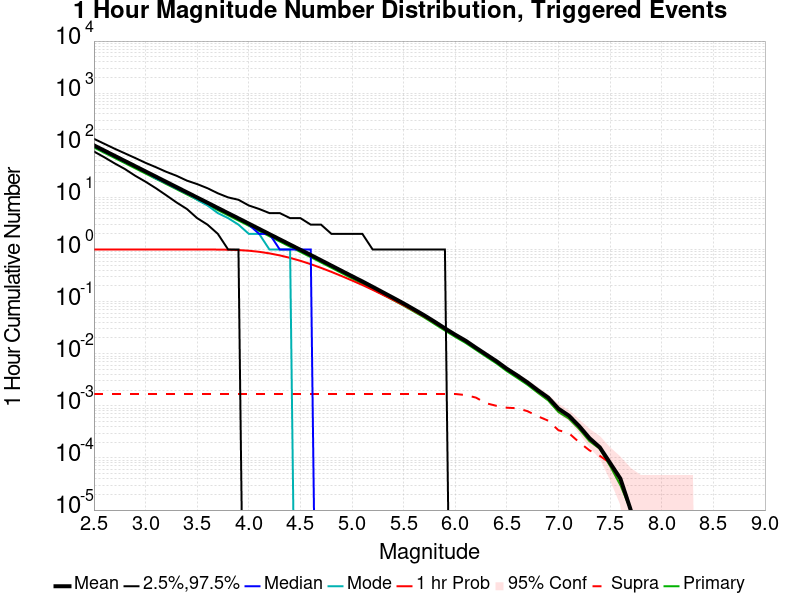

The data file committed next to this chart (first rows):
Mag, Mean, 2.5 %ile, 97.5 %ile, Median, Mode, 1 hr Probability, 1 hr Supra-Seis Prob, Primary Aftershocks Mean
2.5, 99.69, 76.0, 133.0, 97.0, 97.0, 1.0, 0.00169, 90.56
2.6, 79.18, 59.0, 107.0, 77.0, 76.0, 1.0, 0.00169, 71.93
2.7, 62.9, 45.0, 86.0, 61.0, 61.0, 1.0, 0.00169, 57.14
2.8, 49.96, 35.0, 70.0, 49.0, 48.0, 1.0, 0.00169, 45.39
2.9, 39.69, 26.0, 57.0, 39.0, 39.0, 1.0, 0.00169, 36.05
3.0, 31.51, 20.0, 46.0, 31.0, 31.0, 1.0, 0.00169, 28.62
3.1, 25.03, 15.0, 38.0, 24.0, 23.0, 1.0, 0.00169, 22.73
3.2, 19.88, 11.0, 31.0, 19.0, 19.0, 1.0, 0.00169, 18.06
3.3, 15.79, 8.0, 26.0, 15.0, 15.0, 1.0, 0.00169, 14.35
3.4, 12.54, 6.0, 21.0, 12.0, 12.0, 1, 0.00169, 11.39
3.5, 9.956, 4.0, 18.0, 10.0, 9.0, 0.9999, 0.00169, 9.048
3.6, 7.908, 3.0, 15.0, 8.0, 7.0, 0.9993, 0.00169, 7.184
3.7, 6.274, 2.0, 12.0, 6.0, 5.0, 0.9972, 0.00169, 5.699
3.8, 4.979, 1.0, 10.0, 5.0, 4.0, 0.9904, 0.00169, 4.525
3.9, 3.957, 1.0, 9.0, 4.0, 3.0, 0.9761, 0.00169, 3.598
4.0, 3.139, 0.0, 7.0, 3.0, 2.0, 0.9482, 0.00169, 2.856
4.1, 2.489, 0.0, 6.0, 2.0, 2.0, 0.9038, 0.00169, 2.265
4.2, 1.974, 0.0, 5.0, 2.0, 1.0, 0.8431, 0.00169, 1.796
4.3, 1.566, 0.0, 5.0, 1.0, 1.0, 0.7709, 0.00169, 1.424
4.4, 1.243, 0.0, 4.0, 1.0, 1.0, 0.6905, 0.00169, 1.13
4.5, 0.9863, 0.0, 4.0, 1.0, 0.0, 0.6067, 0.00169, 0.8965
4.6, 0.7845, 0.0, 3.0, 1.0, 0.0, 0.5236, 0.00169, 0.7132
4.7, 0.6212, 0.0, 3.0, 0.0, 0.0, 0.444, 0.00169, 0.5643
4.8, 0.4912, 0.0, 2.0, 0.0, 0.0, 0.3724, 0.00169, 0.4465
4.9, 0.3884, 0.0, 2.0, 0.0, 0.0, 0.3091, 0.00169, 0.3528
5.0, 0.3075, 0.0, 2.0, 0.0, 0.0, 0.2544, 0.00169, 0.2789
5.1, 0.2442, 0.0, 2.0, 0.0, 0.0, 0.2085, 0.00169, 0.2214
5.2, 0.192, 0.0, 1.0, 0.0, 0.0, 0.1684, 0.00169, 0.1741
5.3, 0.1505, 0.0, 1.0, 0.0, 0.0, 0.1348, 0.00169, 0.1363
5.4, 0.118, 0.0, 1.0, 0.0, 0.0, 0.1076, 0.00169, 0.1069
5.5, 0.09223, 0.0, 1.0, 0.0, 0.0, 0.08517, 0.00169, 0.08358
5.6, 0.07105, 0.0, 1.0, 0.0, 0.0, 0.06654, 0.00169, 0.06439
5.7, 0.05455, 0.0, 1.0, 0.0, 0.0, 0.05173, 0.00169, 0.04949
5.8, 0.04112, 0.0, 1.0, 0.0, 0.0, 0.03934, 0.00169, 0.03715
5.9, 0.03069, 0.0, 1.0, 0.0, 0.0, 0.02952, 0.00169, 0.02784
6.0, 0.02315, 0.0, 0.0, 0.0, 0.0, 0.02239, 0.00169, 0.021
6.1, 0.01779, 0.0, 0.0, 0.0, 0.0, 0.0173, 0.00161, 0.01612
6.2, 0.01305, 0.0, 0.0, 0.0, 0.0, 0.01276, 0.00144, 0.0119
6.3, 0.00967, 0.0, 0.0, 0.0, 0.0, 0.00947, 0.00112, 0.00877
6.4, 0.00717, 0.0, 0.0, 0.0, 0.0, 0.00706, 0.001, 0.0065
6.5, 0.00514, 0.0, 0.0, 0.0, 0.0, 0.00506, 9.2E-4, 0.00463
6.6, 0.00384, 0.0, 0.0, 0.0, 0.0, 0.00377, 9.0E-4, 0.00344
6.7, 0.00281, 0.0, 0.0, 0.0, 0.0, 0.00277, 7.9E-4, 0.00253
6.8, 0.00199, 0.0, 0.0, 0.0, 0.0, 0.00197, 6.3E-4, 0.00178
6.9, 0.00144, 0.0, 0.0, 0.0, 0.0, 0.00144, 5.2E-4, 0.00127
7.0, 8.8E-4, 0.0, 0.0, 0.0, 0.0, 8.8E-4, 3.4E-4, 7.6E-4
7.1, 6.5E-4, 0.0, 0.0, 0.0, 0.0, 6.5E-4, 3.0E-4, 5.7E-4
7.2, 4.1E-4, 0.0, 0.0, 0.0, 0.0, 4.1E-4, 2.0E-4, 3.6E-4
7.3, 2.4E-4, 0.0, 0.0, 0.0, 0.0, 2.4E-4, 1.4E-4, 2.1E-4
7.4, 1.6E-4, 0.0, 0.0, 0.0, 0.0, 1.6E-4, 1.1E-4, 1.5E-4
7.5, 8.0E-5, 0.0, 0.0, 0.0, 0.0, 8.0E-5, 8.0E-5, 7.0E-5
7.6, 4.0E-5, 0.0, 0.0, 0.0, 0.0, 4.0E-5, 4.0E-5, 3.0E-5
7.7, 1.0E-5, 0.0, 0.0, 0.0, 0.0, 1.0E-5, 1.0E-5, 1.0E-5
7.8, 0.0, 0.0, 0.0, 0.0, 0.0, 0.0, 0.0, 0.0
7.9, 0.0, 0.0, 0.0, 0.0, 0.0, 0.0, 0.0, 0.0
8.0, 0.0, 0.0, 0.0, 0.0, 0.0, 0.0, 0.0, 0.0
8.1, 0.0, 0.0, 0.0, 0.0, 0.0, 0.0, 0.0, 0.0
8.2, 0.0, 0.0, 0.0, 0.0, 0.0, 0.0, 0.0, 0.0
8.3, 0.0, 0.0, 0.0, 0.0, 0.0, 0.0, 0.0, 0.0
8.4, 0.0, 0.0, 0.0, 0.0, 0.0, 0.0, 0.0, 0.0
... 6 more rows
